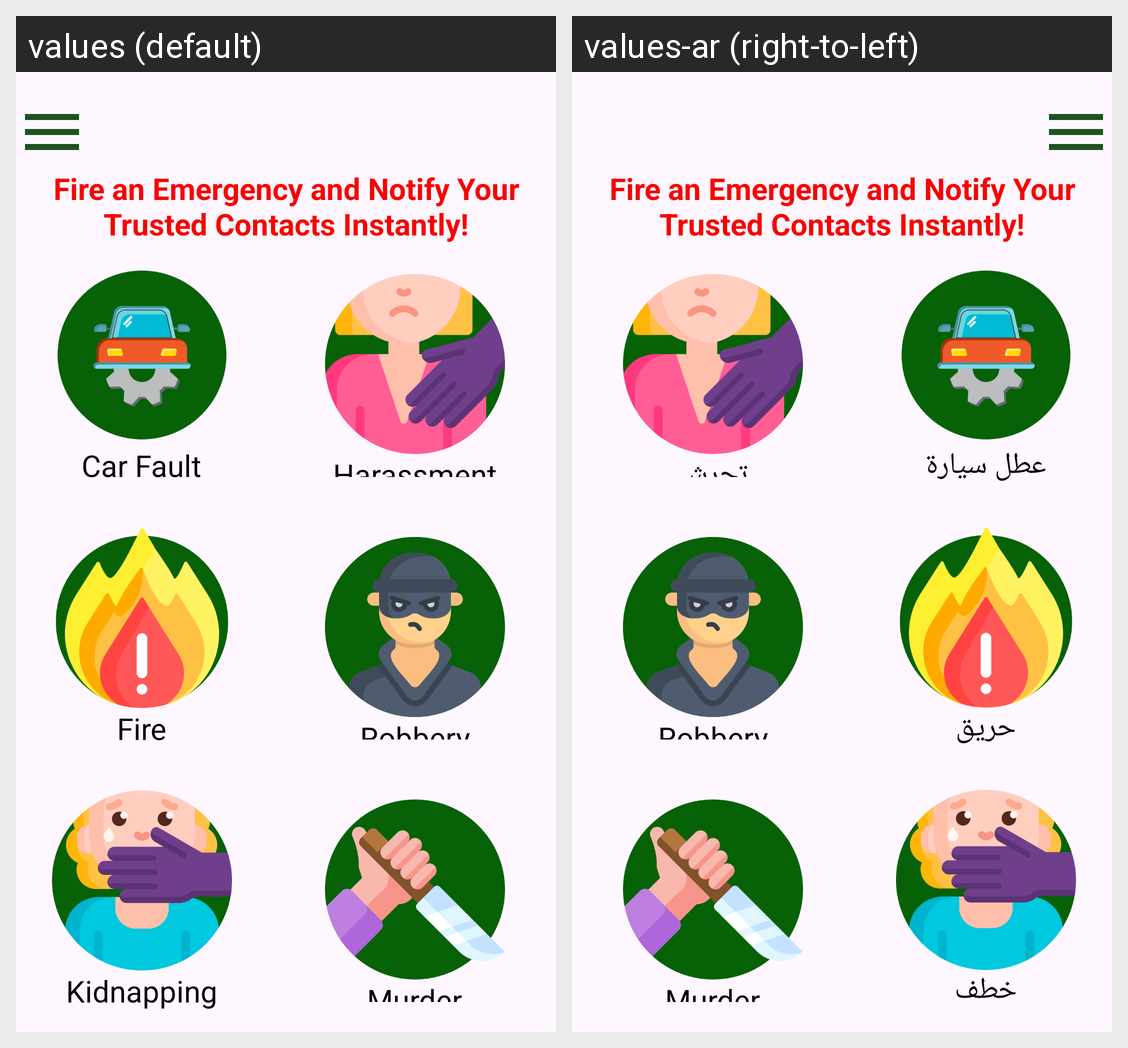

Locale-by-locale string values for the Android screen shown in this grid:
Android screen res/layout/activity_home.xml rendered under 2 locales, left to right: values (default), values-ar (right-to-left). Device: Nexus 5 (rendered at 1080×1920; each locale shown at half size, 540×960, under a caption strip naming it); theme Theme.Safemvvm.
Strings drawn on this screen, with the default value and each locale's value (text and hints the layout hard-codes, and strings that could not be matched under every locale, appear in the picture but are not listed):

fire_an_emergency_and_notify_your_trusted_contacts_instantly
  values: Fire an Emergency and Notify Your Trusted Contacts Instantly!
  values-ar: Fire an Emergency and Notify Your Trusted Contacts Instantly!  [not translated; the default value is used]

car_fault
  values: Car Fault
  values-ar: عطل سيارة

harassment
  values: Harassment
  values-ar: تحرش

fire
  values: Fire
  values-ar: حريق

robbery
  values: Robbery
  values-ar: Robbery  [not translated; the default value is used]

kidnapping
  values: Kidnapping
  values-ar: خطف

murder
  values: Murder
  values-ar: Murder  [not translated; the default value is used]
